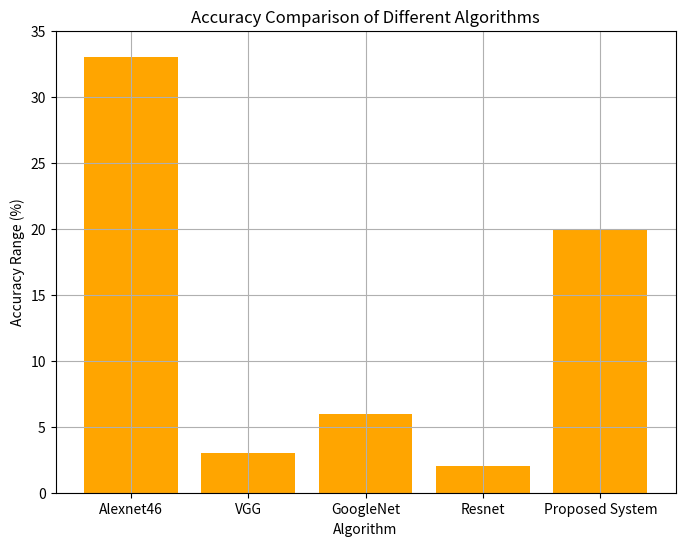

Source code (Python):
import matplotlib.pyplot as plt

# Data
algorithms = ['Alexnet46', 'VGG', 'GoogleNet', 'Resnet', 'Proposed System']
accuracies = [88-55, 68-65, 88-82, 74-72, 95-75]

# Plotting
plt.figure(figsize=(8, 6))
plt.bar(algorithms, accuracies, color='orange')

# Formatting
plt.title('Accuracy Comparison of Different Algorithms')
plt.xlabel('Algorithm')
plt.ylabel('Accuracy Range (%)')
plt.ylim([0, 35])
plt.grid(True)

# Displaying
plt.show()
